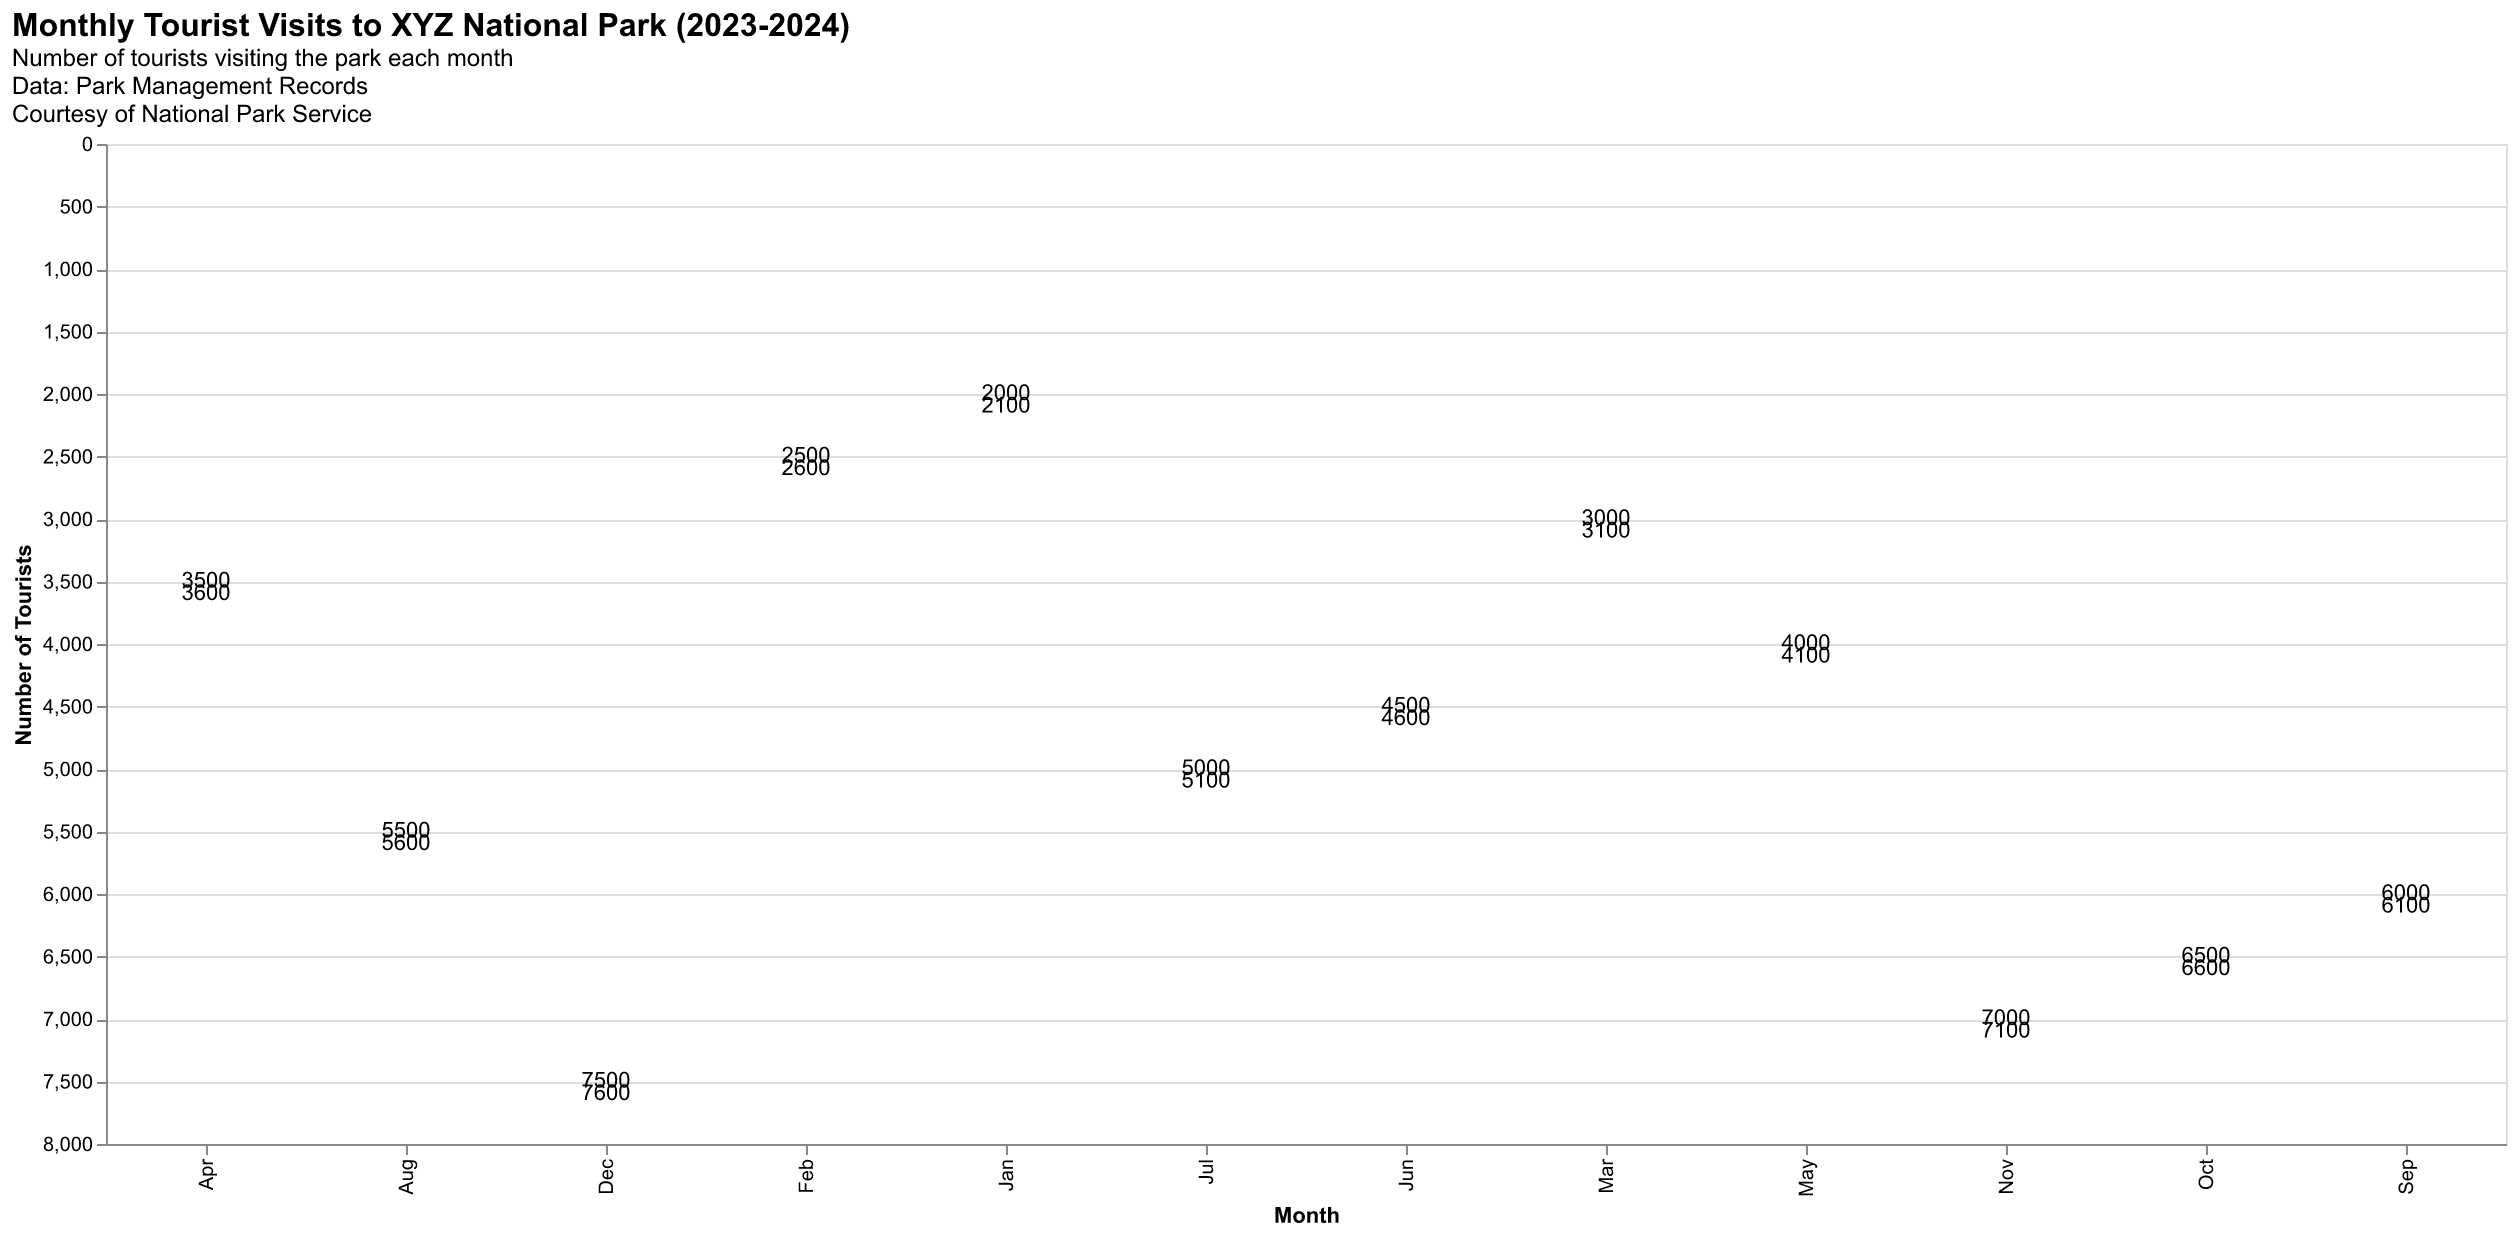

Source data for this figure (header and first rows):
Month, Year, Tourists
Jan, 2023, 2000
Feb, 2023, 2500
Mar, 2023, 3000
Apr, 2023, 3500
May, 2023, 4000
Jun, 2023, 4500
Jul, 2023, 5000
Aug, 2023, 5500
Sep, 2023, 6000
Oct, 2023, 6500
Nov, 2023, 7000
Dec, 2023, 7500
Jan, 2024, 2100
Feb, 2024, 2600
Mar, 2024, 3100
Apr, 2024, 3600
May, 2024, 4100
Jun, 2024, 4600
Jul, 2024, 5100
Aug, 2024, 5600
Sep, 2024, 6100
Oct, 2024, 6600
Nov, 2024, 7100
Dec, 2024, 7600
